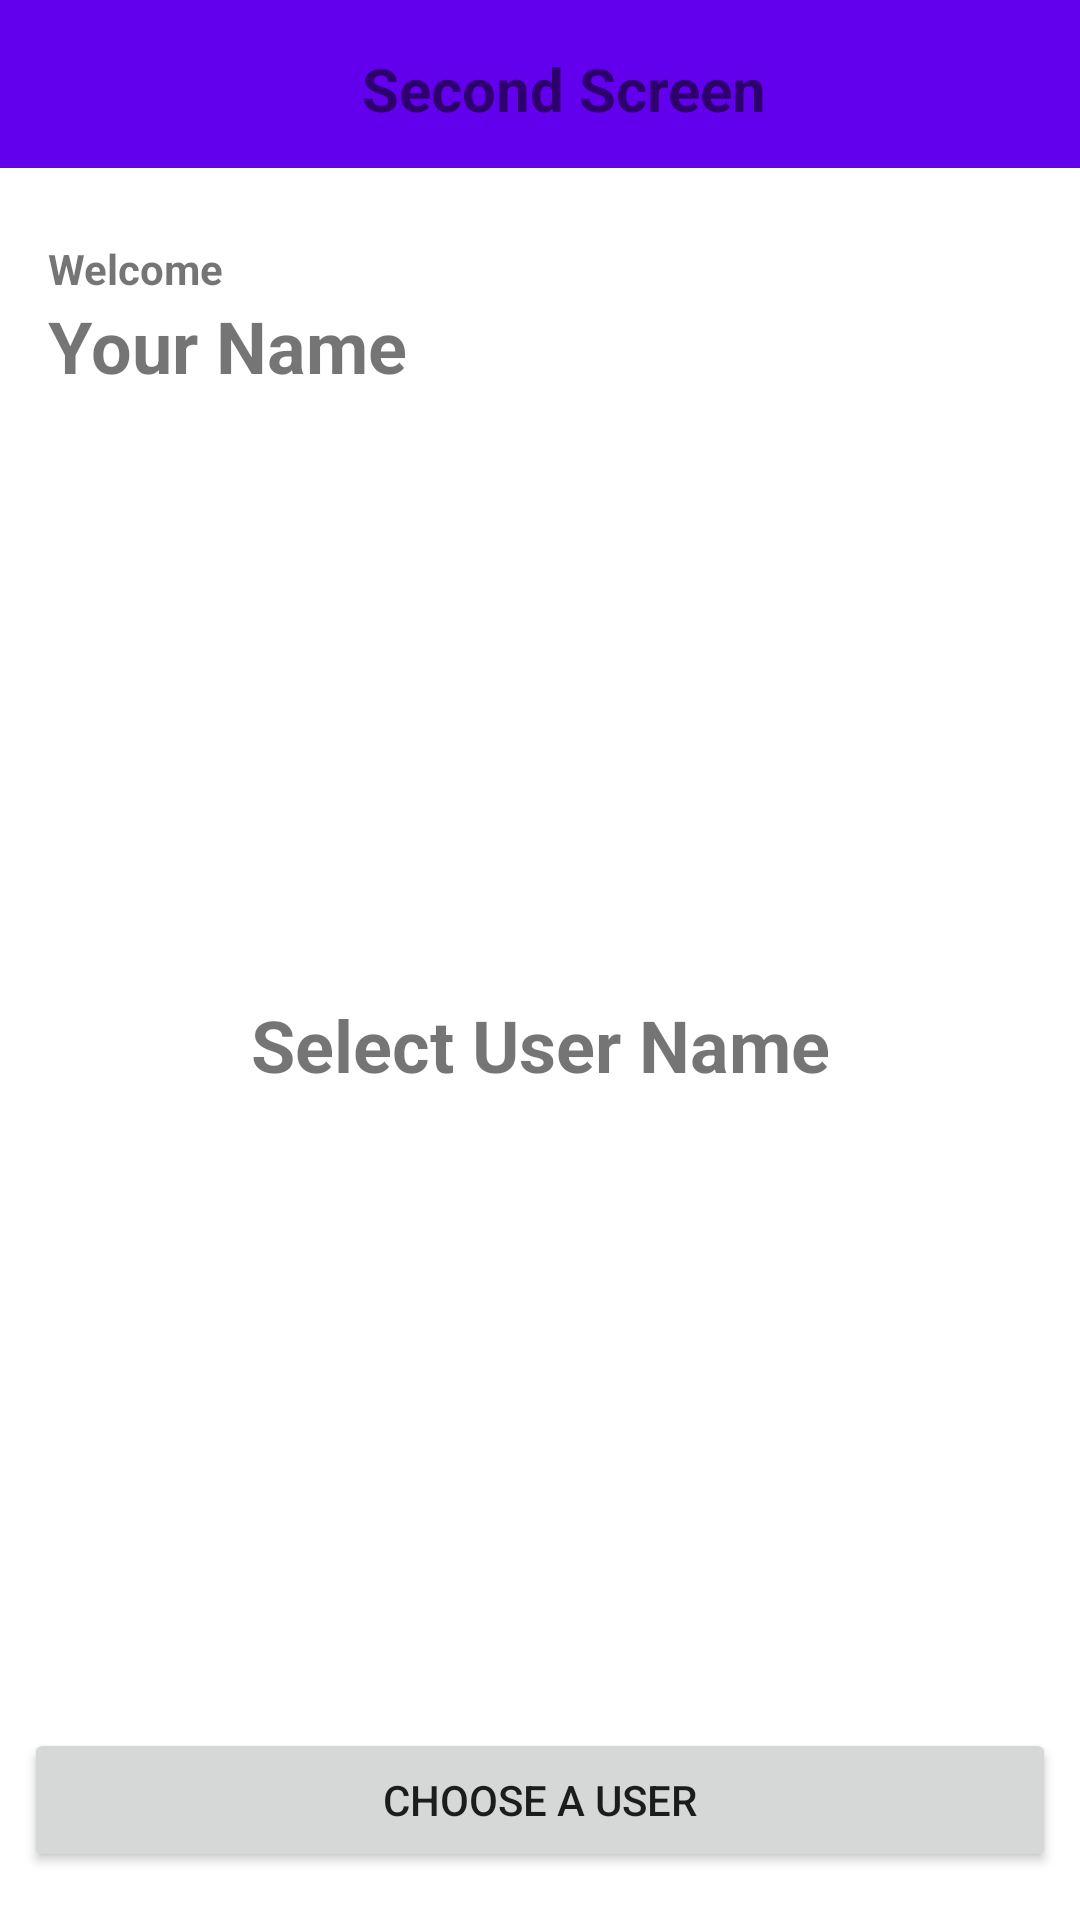

Reconstruct the res/layout file that produces this screen, plus the resources it refers to.
<!-- AndroidManifest.xml: application theme Theme.SuitmediaTestApps -->
<!-- res/layout/activity_second_screen.xml -->
<?xml version="1.0" encoding="utf-8"?>
<androidx.constraintlayout.widget.ConstraintLayout xmlns:android="http://schemas.android.com/apk/res/android"
    xmlns:app="http://schemas.android.com/apk/res-auto"
    xmlns:tools="http://schemas.android.com/tools"
    android:layout_width="match_parent"
    android:layout_height="match_parent"
    tools:context=".SecondScreen">

    <androidx.appcompat.widget.Toolbar
        android:id="@+id/toolbar"
        android:layout_width="0dp"
        android:layout_height="wrap_content"
        android:background="?attr/colorPrimary"
        android:minHeight="?attr/actionBarSize"
        android:theme="?attr/actionBarTheme"
        app:layout_constraintEnd_toEndOf="parent"
        app:layout_constraintStart_toStartOf="parent"
        app:layout_constraintTop_toTopOf="parent" />

    <TextView
        android:id="@+id/textView"
        android:layout_width="wrap_content"
        android:layout_height="wrap_content"
        android:layout_marginStart="16dp"
        android:layout_marginTop="24dp"
        android:text="Welcome"
        android:textStyle="bold"
        app:layout_constraintStart_toStartOf="@+id/toolbar"
        app:layout_constraintTop_toBottomOf="@+id/toolbar" />

    <TextView
        android:id="@+id/tvNameUser"
        android:layout_width="wrap_content"
        android:layout_height="wrap_content"
        android:text="Your Name"
        android:textSize="24sp"
        android:textStyle="bold"
        app:layout_constraintStart_toStartOf="@+id/textView"
        app:layout_constraintTop_toBottomOf="@+id/textView" />

    <TextView
        android:id="@+id/textView3"
        android:layout_width="wrap_content"
        android:layout_height="wrap_content"
        android:text="Select User Name"
        android:textSize="24sp"
        android:textStyle="bold"
        app:layout_constraintBottom_toBottomOf="parent"
        app:layout_constraintEnd_toEndOf="parent"
        app:layout_constraintStart_toStartOf="parent"
        app:layout_constraintTop_toBottomOf="@+id/toolbar" />

    <Button
        android:id="@+id/button"
        android:layout_width="0dp"
        android:layout_height="wrap_content"
        android:layout_marginStart="8dp"
        android:layout_marginEnd="8dp"
        android:layout_marginBottom="16dp"
        android:text="Choose a User"
        android:onClick="ThirdScreen"
        app:layout_constraintBottom_toBottomOf="parent"
        app:layout_constraintEnd_toEndOf="parent"
        app:layout_constraintStart_toStartOf="parent" />

    <ImageButton
        android:id="@+id/imageButton"
        android:layout_width="wrap_content"
        android:layout_height="wrap_content"
        android:layout_marginStart="16dp"
        android:background="@drawable/ic_baseline_arrow_back_ios_24"
        app:layout_constraintBottom_toBottomOf="@+id/toolbar"
        app:layout_constraintStart_toStartOf="@+id/toolbar"
        app:layout_constraintTop_toTopOf="parent"
        app:srcCompat="@drawable/ic_baseline_arrow_back_ios_24"
        android:onClick="BackFirst"/>

    <TextView
        android:id="@+id/textView4"
        android:layout_width="wrap_content"
        android:layout_height="wrap_content"
        android:layout_marginTop="16dp"
        android:text="Second Screen"
        android:textSize="20sp"
        android:textStyle="bold"
        app:layout_constraintEnd_toEndOf="parent"
        app:layout_constraintStart_toEndOf="@+id/imageButton"
        app:layout_constraintTop_toTopOf="parent" />
</androidx.constraintlayout.widget.ConstraintLayout>
<!-- resources referenced by this layout -->
<resources>
  <style name="Theme.SuitmediaTestApps" parent="Theme.MaterialComponents.DayNight.NoActionBar">
          
          <item name="colorPrimary">@color/purple_500</item>
          <item name="colorPrimaryVariant">@color/purple_700</item>
          <item name="colorOnPrimary">@color/white</item>
          
          <item name="colorSecondary">@color/teal_200</item>
          <item name="colorSecondaryVariant">@color/teal_700</item>
          <item name="colorOnSecondary">@color/black</item>
          
          <item name="android:statusBarColor" tools:targetApi="l">?attr/colorPrimaryVariant</item>
          
      </style>
  <!-- not gathered from this repository: default colours our renderer supplied (Android Studio template values) -->
  <color name="purple_500">#FF6200EE</color>
  <color name="purple_700">#FF3700B3</color>
  <color name="teal_200">#FF03DAC5</color>
  <color name="teal_700">#FF018786</color>
  <color name="black">#FF000000</color>
  <color name="white">#FFFFFFFF</color>
</resources>
